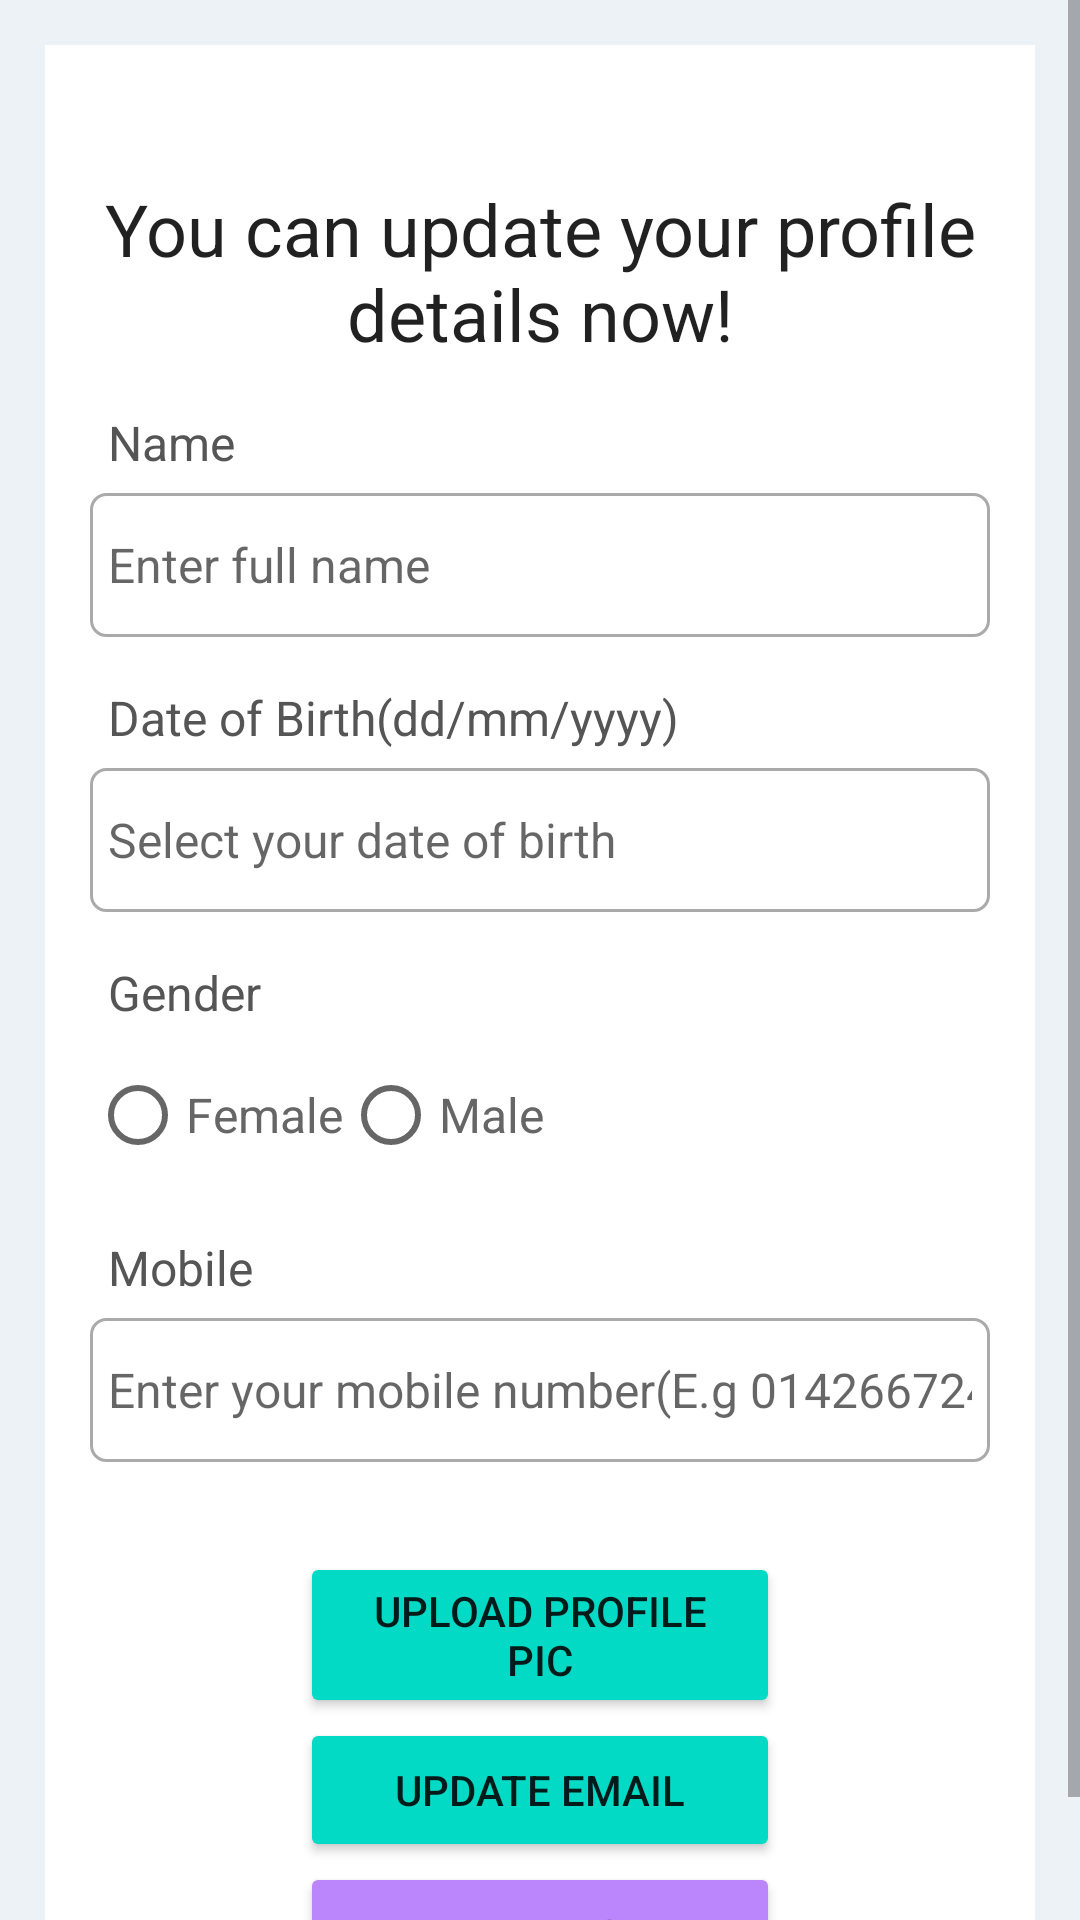

Here is an Android app screen rendered from its layout file. Give the layout XML and the strings, colors and styles it references.
<!-- AndroidManifest.xml: application theme Theme.AIExpensesTracker -->
<!-- res/layout/activity_update_profile.xml -->
<?xml version="1.0" encoding="utf-8"?>
<ScrollView xmlns:android="http://schemas.android.com/apk/res/android"
    xmlns:app="http://schemas.android.com/apk/res-auto"
    xmlns:tools="http://schemas.android.com/tools"
    android:layout_width="match_parent"
    android:layout_height="match_parent"
    tools:context=".userManagementModule.UpdateProfileActivity"
    android:background="@color/light_grey">

    <RelativeLayout
        android:layout_width="match_parent"
        android:layout_height="wrap_content"
        android:padding="15dp"
        android:layout_margin="15dp"
        android:background="@color/white">


        <TextView
            android:layout_width="match_parent"
            android:layout_height="wrap_content"
            android:id="@+id/textView_update_profile_head"
            android:layout_marginTop="30dp"
            android:text="You can update your profile details now!"
            android:textAlignment="center"
            android:textAppearance="@style/TextAppearance.AppCompat.Headline"/>

        <TextView
            android:layout_width="match_parent"
            android:layout_height="wrap_content"
            android:id="@+id/textView_update_profile_name"
            android:layout_below="@+id/textView_update_profile_head"
            android:text="Name"
            android:layout_marginTop="10dp"
            android:padding="6dp"
            android:textSize="16sp"
            android:textColor="#555555"/>

        <EditText
            android:id="@+id/editText_update_profile_name"
            android:layout_width="match_parent"
            android:layout_height="wrap_content"
            android:layout_below="@id/textView_update_profile_name"
            android:background="@drawable/border"
            android:hint="Enter full name"
            android:inputType="textPersonName"
            android:minHeight="48dp"
            android:padding="6dp"
            android:textSize="16sp" />

        <TextView
            android:layout_width="match_parent"
            android:layout_height="wrap_content"
            android:id="@+id/textView_update_profile_dob"
            android:layout_below="@+id/editText_update_profile_name"
            android:text="Date of Birth(dd/mm/yyyy)"
            android:layout_marginTop="10dp"
            android:padding="6dp"
            android:textSize="16sp"
            android:textColor="#555555"/>

        <EditText
            android:id="@+id/editText_update_profile_dob"
            android:layout_width="match_parent"
            android:layout_height="wrap_content"
            android:layout_below="@id/textView_update_profile_dob"
            android:background="@drawable/border"
            android:focusable="false"
            android:hint="Select your date of birth"
            android:inputType="date"
            android:minHeight="48dp"
            android:padding="6dp"
            android:textSize="16sp" />

        <TextView
            android:layout_width="match_parent"
            android:layout_height="wrap_content"
            android:id="@+id/textView_update_profile_gender"
            android:layout_below="@+id/editText_update_profile_dob"
            android:text="Gender"
            android:layout_marginTop="10dp"
            android:padding="6dp"
            android:textSize="16sp"
            android:textColor="#555555"/>

        <RadioGroup
            android:layout_width="match_parent"
            android:layout_height="wrap_content"
            android:id="@+id/radio_group_update_gender"
            android:layout_below="@id/textView_update_profile_gender"
            android:orientation="horizontal">
        
            <RadioButton
                android:layout_width="wrap_content"
                android:layout_height="wrap_content"
                android:id="@+id/radio_female"
                android:text="Female"
                android:textSize="16sp"
                android:textColor="#666666"/>

            <RadioButton
                android:layout_width="wrap_content"
                android:layout_height="wrap_content"
                android:id="@+id/radio_male"
                android:text="Male"
                android:textSize="16sp"
                android:textColor="#666666"/>

        </RadioGroup>

        <TextView
            android:layout_width="match_parent"
            android:layout_height="wrap_content"
            android:id="@+id/textView_update_profile_mobile"
            android:layout_below="@+id/radio_group_update_gender"
            android:text="Mobile"
            android:layout_marginTop="10dp"
            android:padding="6dp"
            android:textSize="16sp"
            android:textColor="#555555"/>

        <EditText
            android:id="@+id/editText_update_profile_mobile"
            android:layout_width="match_parent"
            android:layout_height="wrap_content"
            android:layout_below="@id/textView_update_profile_mobile"
            android:background="@drawable/border"
            android:hint="Enter your mobile number(E.g 0142667241)"
            android:inputType="phone"
            android:minHeight="48dp"
            android:padding="6dp"
            android:textSize="16sp" />

        <Button
            android:layout_width="match_parent"
            android:layout_height="wrap_content"
            android:id="@+id/button_upload_profile_pic"
            android:text="Upload Profile Pic"
            android:layout_marginTop="30dp"
            android:layout_marginLeft="70dp"
            android:layout_marginRight="70dp"
            android:layout_below="@+id/editText_update_profile_mobile"
            android:backgroundTint="@color/teal_200"/>

        <Button
            android:layout_width="match_parent"
            android:layout_height="wrap_content"
            android:id="@+id/button_profile_update_email"
            android:text="Update Email"
            android:layout_marginLeft="70dp"
            android:layout_marginRight="70dp"
            android:layout_below="@+id/button_upload_profile_pic"
            android:backgroundTint="@color/teal_200"/>

        <Button
            android:layout_width="match_parent"
            android:layout_height="wrap_content"
            android:id="@+id/button_update_profile"
            android:text="Update Profile"
            android:layout_marginLeft="70dp"
            android:layout_marginRight="70dp"
            android:layout_below="@+id/button_profile_update_email"
            android:backgroundTint="@color/purple_200"/>

        <ProgressBar
            android:layout_width="wrap_content"
            android:layout_height="wrap_content"
            style="?android:attr/progressBarStyleLarge"
            android:id="@+id/progressBar"
            android:layout_centerVertical="true"
            android:layout_centerHorizontal="true"
            android:elevation="10dp"
            android:visibility="gone"/>




    </RelativeLayout>





</ScrollView>
<!-- resources referenced by this layout -->
<resources>
  <color name="light_grey">#EDF2F7</color>
  <color name="purple_200">#FFBB86FC</color>
  <color name="teal_200">#FF03DAC5</color>
  <color name="white">#FFFFFFFF</color>
  <!-- drawable border (drawable) -->
  <?xml version="1.0" encoding="utf-8"?>
  <shape xmlns:android="http://schemas.android.com/apk/res/android">
  
      
      <solid android:color="#FFFFFF"/>
  
      
      <stroke android:width="1dp" android:color="#AAAAAA"/>
  
      
      <corners android:radius="5dp"/>
  </shape>
  <style name="Theme.AIExpensesTracker" parent="Theme.MaterialComponents.DayNight.DarkActionBar">
          
          <item name="colorPrimary">@color/purple_500</item>
          <item name="colorPrimaryVariant">@color/purple_700</item>
          <item name="colorOnPrimary">@color/white</item>
          
          <item name="colorSecondary">@color/teal_200</item>
          <item name="colorSecondaryVariant">@color/teal_700</item>
          <item name="colorOnSecondary">@color/black</item>
          
          <item name="android:statusBarColor">?attr/colorPrimaryVariant</item>
          
      </style>
  <color name="purple_500">#754EE4</color>
  <color name="purple_700">#644AC3</color>
  <color name="teal_700">#FF018786</color>
  <color name="black">#FF000000</color>
</resources>
